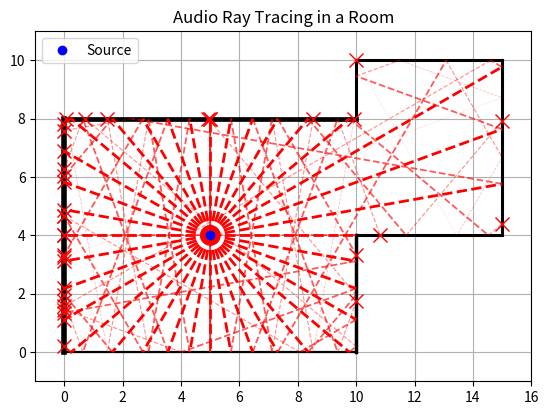

Write Python code to recreate this figure.
import math
import matplotlib.pyplot as plt

room_width = 10
room_length = 8

walls = [
    ((0, 0), (room_width, 0), 0.2), # Bottom wall - low absorption
    ((room_width, 0), (room_width, room_length / 2), 0.5), # Bottom right wall - medium absorption
    ((room_width, room_length / 2), (room_width+5, room_length / 2), 0.4), 
    ((room_width+5, room_length / 2), (room_width+5, room_length + 2), 0.4), 
    ((room_width+5, room_length + 2), (room_width, room_length + 2), 0.4), 
    ((room_width, room_length + 2), ((room_width, room_length)), 0.4), 
    ((room_width, room_length), (0, room_length), 0.8), # Top wall - high apsorption
    ((0, room_length), (0, 0), 1.0), # Left wall - fully aborbs
]


source = (room_width / 2, room_length / 2) # Centre of the room just for an easy starting point

def generate_rays(source, angle_step):
    rays = []
    for angle in range(0, 360, angle_step):
        rad = math.radians(angle)
        dx = math.cos(rad)
        dy = math.sin(rad)
        rays.append({
            'origin': source,
            'direction': (dx, dy),
            'path': [source]
        })
    return rays

def get_ray_wall_intersection(ray_origin, ray_dir, wall_start, wall_end):
    ray_dx, ray_dy = ray_dir
    wall_dx = wall_end[0] - wall_start[0]
    wall_dy = wall_end[1] - wall_start[1]

    denom = ray_dx * wall_dy - ray_dy * wall_dx
    if denom == 0:
        return None

    t = ((wall_start[0] - ray_origin[0]) * wall_dy - (wall_start[1] - ray_origin[1]) * wall_dx) / denom
    u = ((wall_start[0] - ray_origin[0]) * ray_dy - (wall_start[1] - ray_origin[1]) * ray_dx) / denom

    if t >= 0 and 0 <= u <= 1:
        intersection_x = ray_origin[0] + t * ray_dx
        intersection_y = ray_origin[1] + t * ray_dy
        return (intersection_x, intersection_y, t)
    
    return None

def reflect_ray(incoming, normal):
    dot_product = incoming[0] * normal[0] + incoming[1] * normal[1]
    reflected = (incoming[0] - 2 * dot_product * normal[0], incoming[1] - 2 * dot_product * normal[1])
    return reflected

def get_wall_normal(wall_start, wall_end):
    wall_dx = wall_end[0] - wall_start[0]
    wall_dy = wall_end[1] - wall_start[1]
    normal = (-wall_dy, wall_dx)
    length = math.hypot(*normal)
    return (normal[0] / length, normal[1] / length)

rays = generate_rays(source, 10)

for ray in rays:
    origin = ray['origin']
    direction = ray['direction']
    energy = 1.0

    while energy > 0.1:
        closest_hit = None
        closest_distance = float('inf')
        closest_wall = None
        wall_absorption = 0.0

        for wall in walls:
            result = get_ray_wall_intersection(origin, direction, wall[0], wall[1])
            if result:
                x, y, t = result
                if t < closest_distance:
                    closest_distance = t
                    closest_hit = (x, y)
                    closest_wall = wall
                    wall_absorption = wall[2]

        if not closest_hit:
            break

        ray['path'].append(closest_hit)
        energy *= (1 - wall_absorption)
        normal = get_wall_normal(closest_wall[0], closest_wall[1])
        direction = reflect_ray(direction, normal)
        epsilon = 1e-6
        origin = (closest_hit[0] + direction[0] * epsilon, closest_hit[1] + direction[1] * epsilon)

        if energy < 0.1:
            ray['death_point'] = origin

fig, ax = plt.subplots()
for wall in walls:
    (x1, y1), (x2, y2), absorption = wall
    wall_thickness = 1 + absorption * 3
    ax.plot([x1, x2], [y1, y2], 'k-', linewidth=wall_thickness)

for ray in rays:
    energy = 1.0
    for i in range(len(ray['path']) - 1):
        x0, y0 = ray['path'][i]
        x1, y1 = ray['path'][i + 1]
        ax.plot([x0, x1], [y0, y1], 'r--', alpha=energy, linewidth=energy * 2)
        energy *= (1 - 0.35)
    if 'death_point' in ray:
        x, y = ray['death_point']
        ax.plot(x, y, 'rx', markersize=10, alpha=1)

ax.plot(source[0], source[1], 'bo', label='Source')

ax.set_aspect('equal')
ax.set_xlim(-1, room_width + 6)
ax.set_ylim(-1, room_length + 3)
plt.title('Audio Ray Tracing in a Room')
plt.legend()
plt.grid(True)
plt.show()